Labelled photos from "images_shoes", an image-classification folder in hmleclair/HonorsProject. The possible labels are: heels, sneakers.

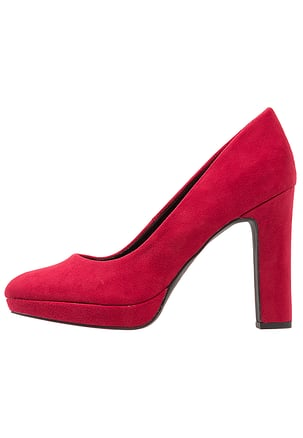
Label: heels

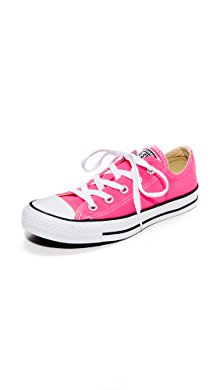
Label: sneakers

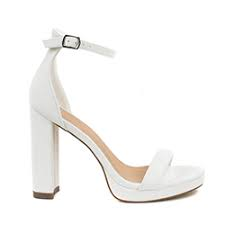
Label: heels

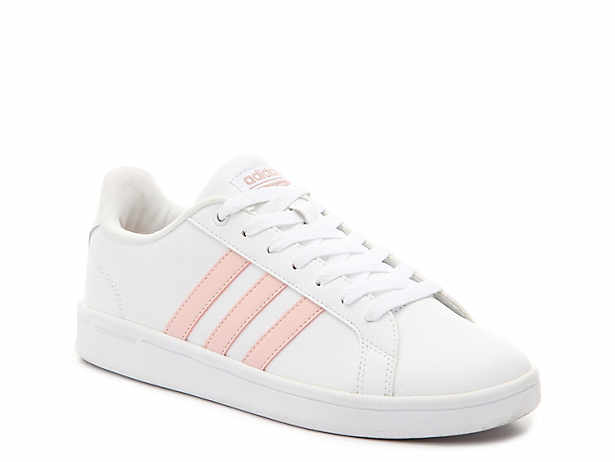
Label: sneakers

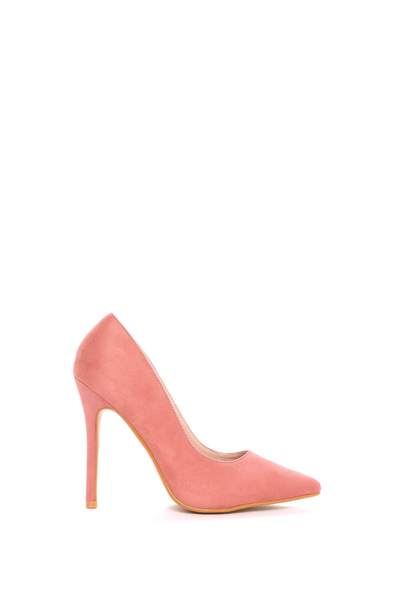
Label: heels

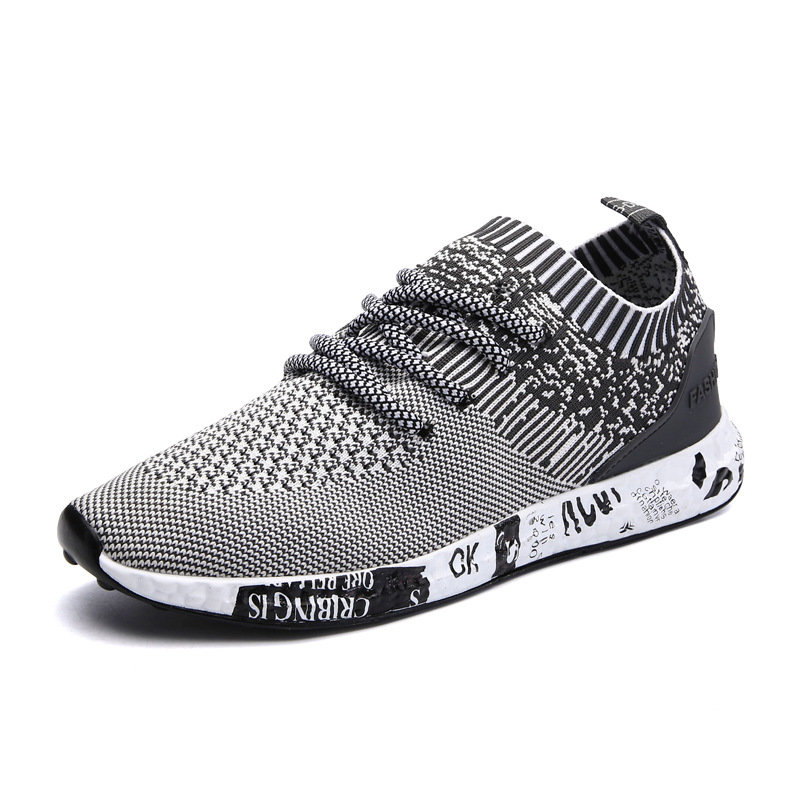
Label: sneakers
